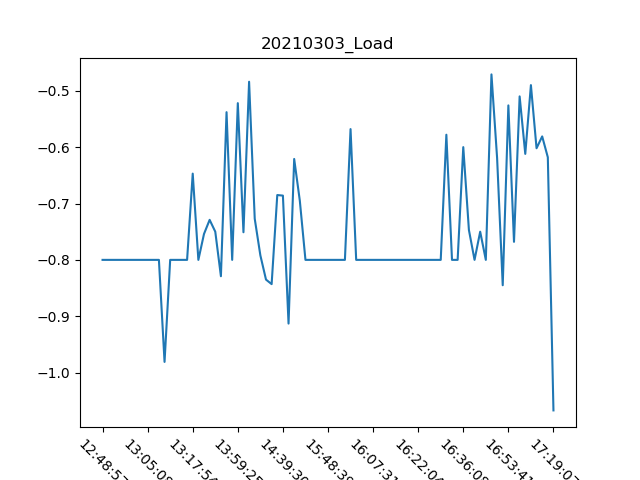

Source data for this figure (header and first rows):
, Date, Time, Load
0, 03/03/21, 12:48:57, -0.8
1, 03/03/21, 12:52:32, -0.8
2, 03/03/21, 12:54:34, -0.8
3, 03/03/21, 12:56:19, -0.8
4, 03/03/21, 12:58:04, -0.8
5, 03/03/21, 12:59:50, -0.8
6, 03/03/21, 13:01:35, -0.8
7, 03/03/21, 13:03:23, -0.8
8, 03/03/21, 13:05:08, -0.8
9, 03/03/21, 13:06:53, -0.8
10, 03/03/21, 13:08:39, -0.8
11, 03/03/21, 13:10:26, -0.981
12, 03/03/21, 13:12:12, -0.8
13, 03/03/21, 13:13:58, -0.8
14, 03/03/21, 13:15:43, -0.8
15, 03/03/21, 13:16:08, -0.8
16, 03/03/21, 13:17:54, -0.647
17, 03/03/21, 13:20:00, -0.8
18, 03/03/21, 13:22:16, -0.754
19, 03/03/21, 13:24:17, -0.729
20, 03/03/21, 13:26:17, -0.75
21, 03/03/21, 13:28:18, -0.829
22, 03/03/21, 13:55:23, -0.538
23, 03/03/21, 13:57:25, -0.8
24, 03/03/21, 13:59:25, -0.522
25, 03/03/21, 14:01:27, -0.751
26, 03/03/21, 14:24:11, -0.484
27, 03/03/21, 14:27:13, -0.727
28, 03/03/21, 14:29:12, -0.792
29, 03/03/21, 14:32:40, -0.835
30, 03/03/21, 14:34:43, -0.843
31, 03/03/21, 14:37:26, -0.685
32, 03/03/21, 14:39:30, -0.686
33, 03/03/21, 14:41:52, -0.913
34, 03/03/21, 14:47:12, -0.621
35, 03/03/21, 15:18:37, -0.695
36, 03/03/21, 15:41:12, -0.8
37, 03/03/21, 15:42:58, -0.8
38, 03/03/21, 15:44:41, -0.8
39, 03/03/21, 15:46:53, -0.8
40, 03/03/21, 15:48:39, -0.8
41, 03/03/21, 15:50:28, -0.8
42, 03/03/21, 15:52:07, -0.8
43, 03/03/21, 15:53:52, -0.8
44, 03/03/21, 16:00:30, -0.568
45, 03/03/21, 16:02:16, -0.8
46, 03/03/21, 16:04:00, -0.8
47, 03/03/21, 16:05:45, -0.8
48, 03/03/21, 16:07:31, -0.8
49, 03/03/21, 16:09:20, -0.8
50, 03/03/21, 16:11:06, -0.8
51, 03/03/21, 16:12:52, -0.8
52, 03/03/21, 16:14:38, -0.8
53, 03/03/21, 16:16:25, -0.8
54, 03/03/21, 16:18:12, -0.8
55, 03/03/21, 16:20:18, -0.8
56, 03/03/21, 16:22:04, -0.8
57, 03/03/21, 16:23:47, -0.8
58, 03/03/21, 16:25:31, -0.8
59, 03/03/21, 16:27:17, -0.8
... 21 more rows
